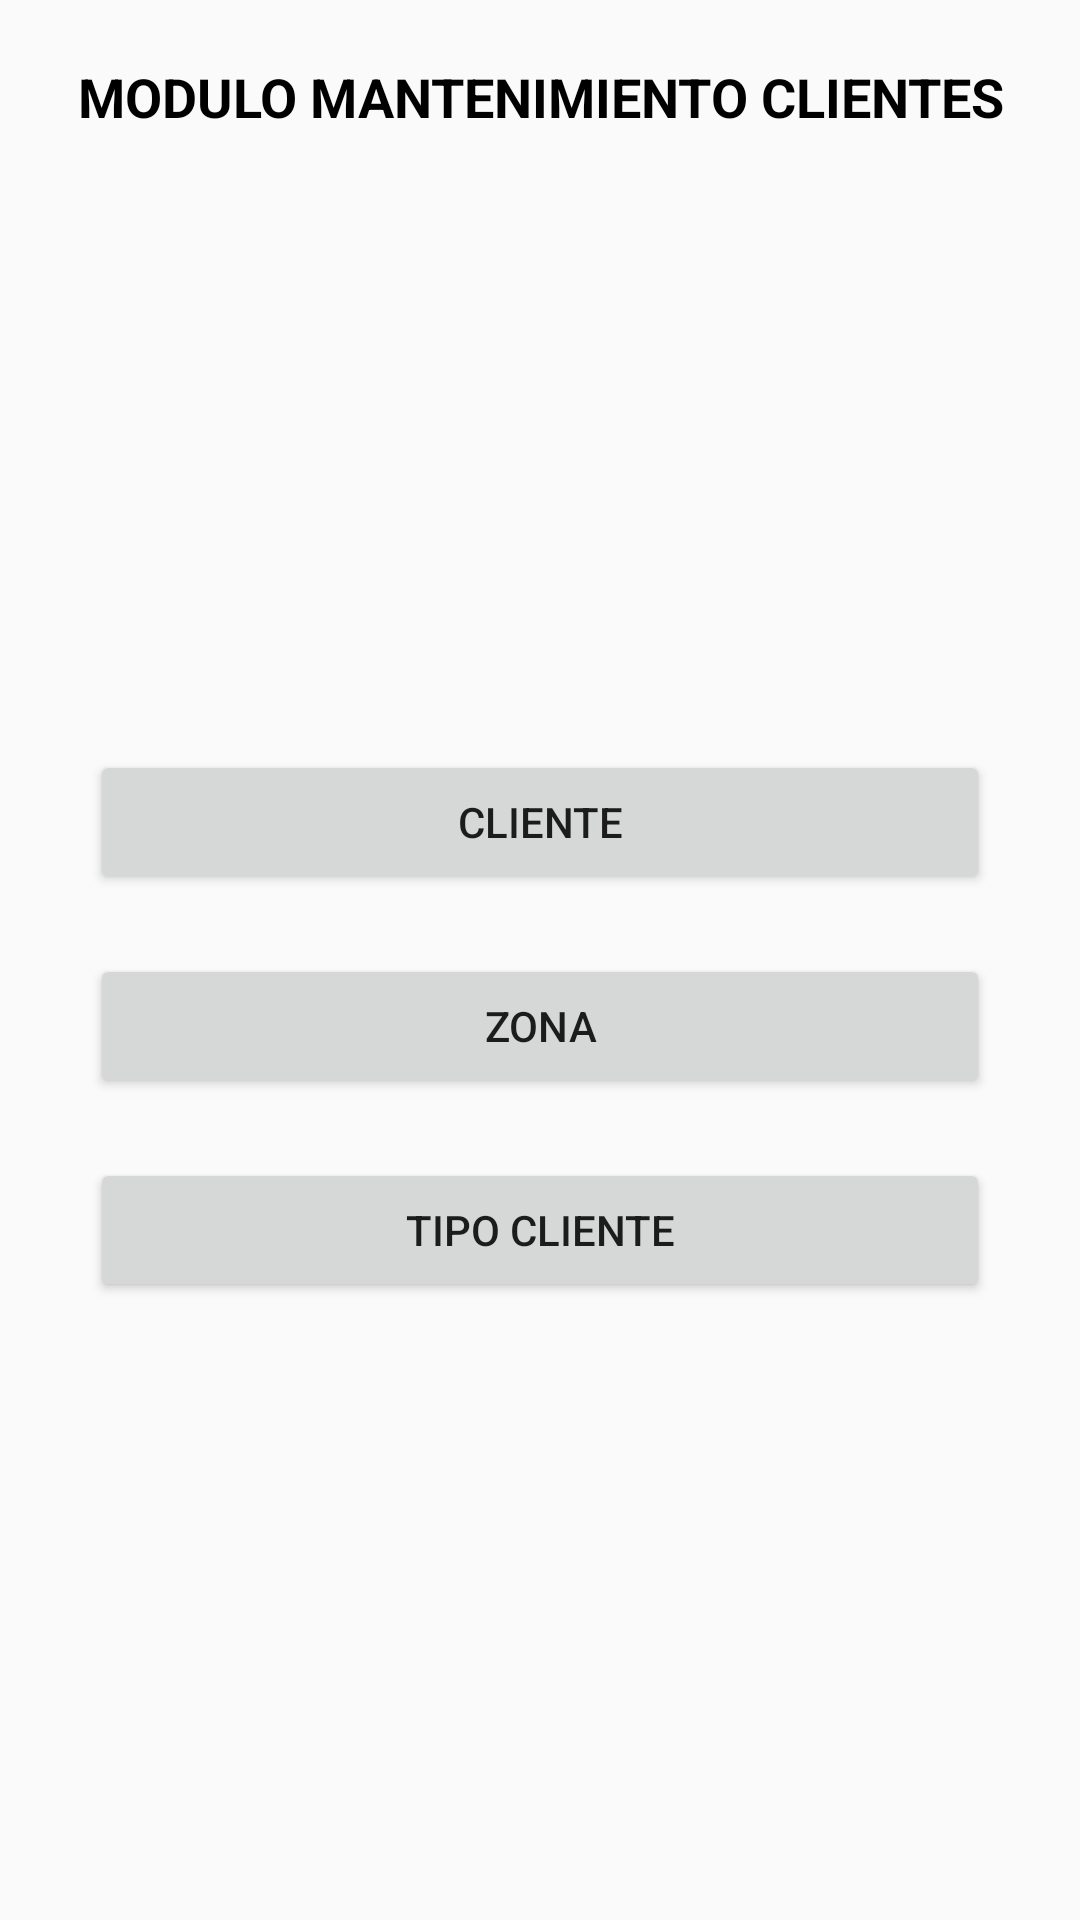

Layout XML and referenced resources for this Android screen:
<!-- AndroidManifest.xml: application theme Theme.MaestroClientes -->
<!-- res/layout/activity_modulo_maestro_cliente.xml -->
<?xml version="1.0" encoding="utf-8"?>
<android.support.constraint.ConstraintLayout xmlns:android="http://schemas.android.com/apk/res/android"
    xmlns:app="http://schemas.android.com/apk/res-auto"
    xmlns:tools="http://schemas.android.com/tools"
    android:layout_width="match_parent"
    android:layout_height="match_parent"
    tools:context=".ModuloMaestroCliente">

    <LinearLayout
        android:layout_width="match_parent"
        android:layout_height="match_parent"
        android:orientation="vertical"
        app:layout_constraintBottom_toBottomOf="parent"
        app:layout_constraintEnd_toEndOf="parent"
        app:layout_constraintStart_toStartOf="parent"
        app:layout_constraintTop_toTopOf="parent">

        <TextView
            android:id="@+id/textView"
            android:layout_width="match_parent"
            android:layout_height="wrap_content"
            android:layout_marginTop="20dp"
            android:gravity="center_horizontal"
            android:text="@string/TituloModulo"
            android:textColor="@color/black"
            android:textSize="18sp"
            android:textStyle="bold" />

        <LinearLayout
            android:layout_width="match_parent"
            android:layout_height="match_parent"
            android:layout_margin="20dp"
            android:gravity="center"
            android:orientation="vertical">

            <Button
                android:id="@+id/button2"
                android:layout_width="match_parent"
                android:layout_height="wrap_content"
                android:layout_margin="10dp"
                android:onClick="clienteMenu"
                android:text="@string/OpcionCliente" />

            <Button
                android:id="@+id/button3"
                android:layout_width="match_parent"
                android:layout_height="wrap_content"
                android:layout_margin="10dp"
                android:onClick="zonaMenu"
                android:text="@string/OpcionZona" />

            <Button
                android:id="@+id/button4"
                android:layout_width="match_parent"
                android:layout_height="wrap_content"
                android:layout_margin="10dp"
                android:onClick="tipoClienteMenu"
                android:text="@string/OpcionTipoCliente" />
        </LinearLayout>
    </LinearLayout>
</android.support.constraint.ConstraintLayout>
<!-- resources referenced by this layout -->
<resources>
  <string name="OpcionCliente">CLIENTE</string>
      //Vista Menu Zona
  <string name="OpcionTipoCliente">TIPO CLIENTE</string>
  <string name="OpcionZona">ZONA</string>
  <string name="TituloModulo">MODULO MANTENIMIENTO CLIENTES</string>
  <style name="Theme.MaestroClientes" parent="Theme.AppCompat.Light.DarkActionBar">
          
          <item name="colorPrimary">@color/purple_500</item>
          <item name="colorPrimaryDark">@color/purple_700</item>
          <item name="colorAccent">@color/teal_200</item>
          
      </style>
  <!-- not gathered from this repository: default colours our renderer supplied (Android Studio template values) -->
  <color name="purple_500">#FF6200EE</color>
  <color name="purple_700">#FF3700B3</color>
  <color name="teal_200">#FF03DAC5</color>
  <color name="black">#FF000000</color>
</resources>
